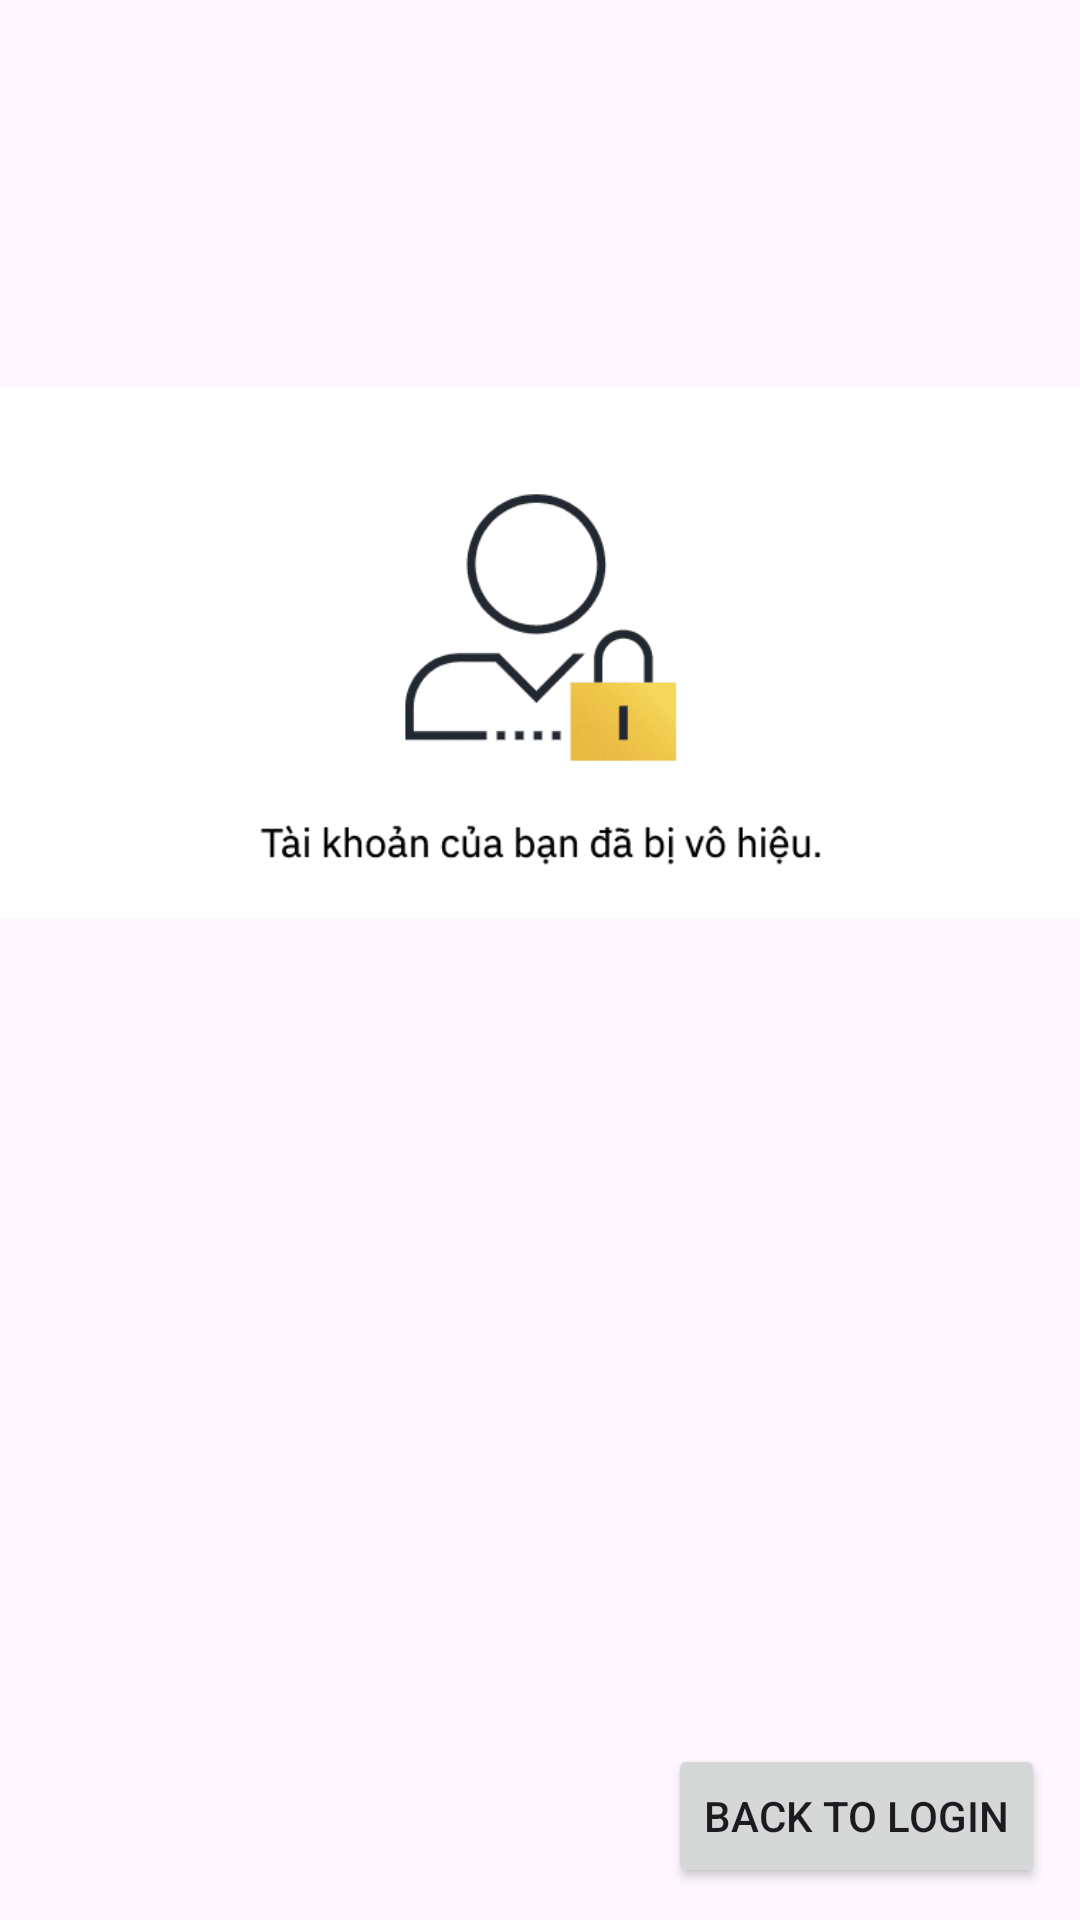

The Android layout XML behind this screen, and the referenced resources:
<!-- AndroidManifest.xml: application theme Theme.OrderFood -->
<!-- res/layout/activity_gui_lock_account.xml -->
<?xml version="1.0" encoding="utf-8"?>
<androidx.constraintlayout.widget.ConstraintLayout xmlns:android="http://schemas.android.com/apk/res/android"
    xmlns:app="http://schemas.android.com/apk/res-auto"
    xmlns:tools="http://schemas.android.com/tools"
    android:id="@+id/main"
    android:layout_width="match_parent"
    android:layout_height="match_parent"
    tools:context=".GUI.GUI_LockAccount">

    <ImageView
        android:id="@+id/imageView"
        android:layout_width="wrap_content"
        android:layout_height="wrap_content"
        app:layout_constraintBottom_toBottomOf="parent"
        app:layout_constraintTop_toTopOf="parent"
        app:layout_constraintVertical_bias="0.112"
        app:srcCompat="@drawable/account_lock"
        tools:layout_editor_absoluteX="0dp" />

    <Button
        android:id="@+id/btn_back"
        android:layout_width="wrap_content"
        android:layout_height="wrap_content"
        android:text="Back To Login"
        app:layout_constraintBottom_toBottomOf="parent"
        app:layout_constraintEnd_toEndOf="parent"
        app:layout_constraintHorizontal_bias="0.95"
        app:layout_constraintStart_toStartOf="parent"
        app:layout_constraintTop_toBottomOf="@+id/imageView"
        app:layout_constraintVertical_bias="0.943" />
</androidx.constraintlayout.widget.ConstraintLayout>
<!-- resources referenced by this layout -->
<resources>
  <!-- drawable account_lock: png bitmap (drawable, 12891 bytes) -->
  <style name="Theme.OrderFood" parent="Base.Theme.OrderFood" />
  <style name="Base.Theme.OrderFood" parent="Theme.Material3.DayNight.NoActionBar">
          
           <item name="colorPrimary">@color/lavender</item>
          <item name="colorPrimaryVariant">@color/lavender</item>
      </style>
  <color name="lavender">#8692f7</color>
</resources>
